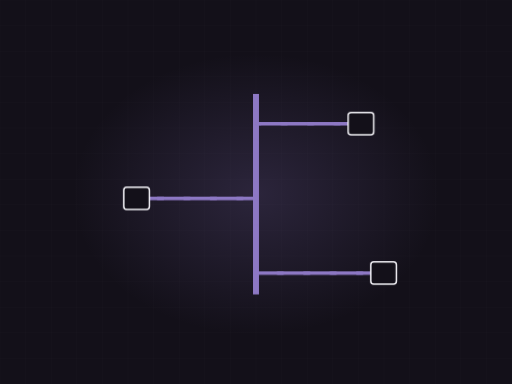
t = 0.00 s
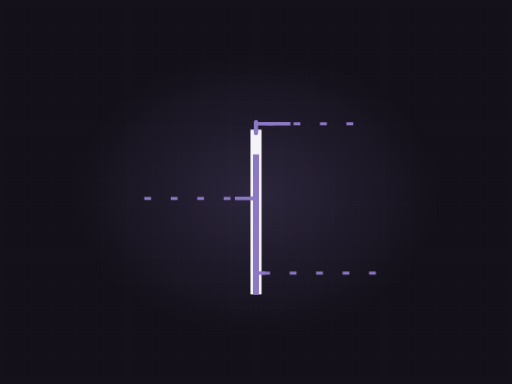
t = 1.60 s
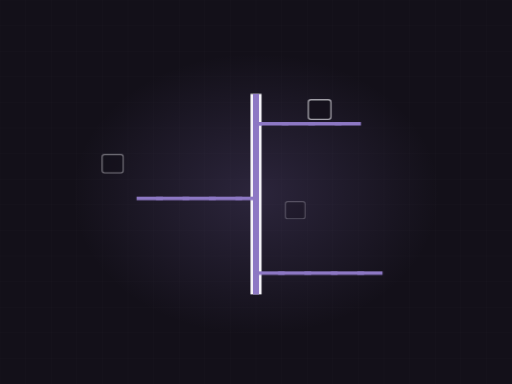
t = 3.30 s
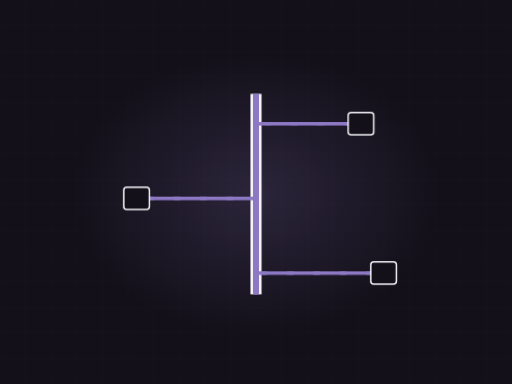
t = 5.13 s
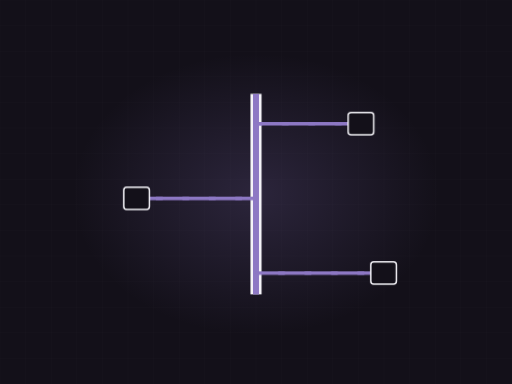
t = 6.76 s
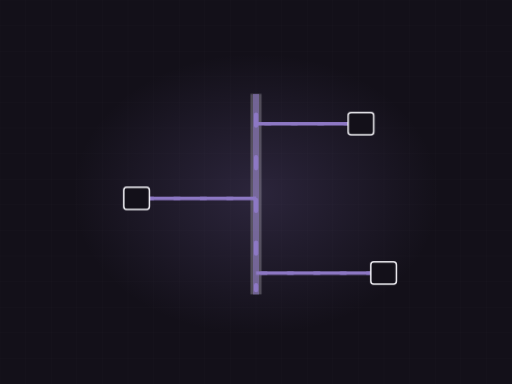
t = 8.59 s

The animated SVG that drew these frames (rendered in a browser with its animation timeline set to each time). Animation: 4 CSS @keyframes rules; frames cover the first 8.59 s, repeats indefinitely.

<svg xmlns="http://www.w3.org/2000/svg" viewBox="0 0 1200 900" width="1200" height="900" role="img" aria-label="Plumbing riser stack"><defs><radialGradient id="glow"><stop offset="0%" stop-color="#8d78c4" stop-opacity=".20"/><stop offset="100%" stop-color="#8d78c4" stop-opacity="0"/></radialGradient></defs><style>.dw{stroke-dasharray:100;stroke-dashoffset:100;animation:dw 9.42s ease-in-out infinite}@keyframes dw{0%{stroke-dashoffset:100}24%{stroke-dashoffset:0}84%{stroke-dashoffset:0;opacity:1}95%{stroke-dashoffset:0;opacity:0}100%{stroke-dashoffset:100;opacity:0}}.cur{animation:fl 2.05s linear infinite}@keyframes fl{0%{stroke-dashoffset:200}100%{stroke-dashoffset:0}}.valve{animation:vv 9.42s ease-in-out infinite;transform-origin:560px 300px}@keyframes vv{0%,20%{transform:translate(560px,300px) rotate(0deg)}45%{transform:translate(560px,300px) rotate(150deg)}100%{transform:translate(560px,300px) rotate(150deg)}}.st{opacity:0;animation:stg 9.42s ease-in-out infinite}@keyframes stg{0%,12%{opacity:0;transform:scale(.7)}30%{opacity:1;transform:scale(1)}84%{opacity:1}95%,100%{opacity:0}}@media (prefers-reduced-motion: reduce){*{animation:none!important}.dw{stroke-dashoffset:0!important}[class]{opacity:1!important}}/*rest-state*/.dw{stroke-dashoffset:0;opacity:1}.st{opacity:1}</style><rect width="1200" height="900" fill="#131019"/><line x1="0" y1="0" x2="0" y2="900" stroke="#f4f3f8" stroke-width="1" opacity=".028"/><line x1="60" y1="0" x2="60" y2="900" stroke="#f4f3f8" stroke-width="1" opacity=".028"/><line x1="120" y1="0" x2="120" y2="900" stroke="#f4f3f8" stroke-width="1" opacity=".028"/><line x1="180" y1="0" x2="180" y2="900" stroke="#f4f3f8" stroke-width="1" opacity=".028"/><line x1="240" y1="0" x2="240" y2="900" stroke="#f4f3f8" stroke-width="1" opacity=".028"/><line x1="300" y1="0" x2="300" y2="900" stroke="#f4f3f8" stroke-width="1" opacity=".028"/><line x1="360" y1="0" x2="360" y2="900" stroke="#f4f3f8" stroke-width="1" opacity=".028"/><line x1="420" y1="0" x2="420" y2="900" stroke="#f4f3f8" stroke-width="1" opacity=".028"/><line x1="480" y1="0" x2="480" y2="900" stroke="#f4f3f8" stroke-width="1" opacity=".028"/><line x1="540" y1="0" x2="540" y2="900" stroke="#f4f3f8" stroke-width="1" opacity=".028"/><line x1="600" y1="0" x2="600" y2="900" stroke="#f4f3f8" stroke-width="1" opacity=".028"/><line x1="660" y1="0" x2="660" y2="900" stroke="#f4f3f8" stroke-width="1" opacity=".028"/><line x1="720" y1="0" x2="720" y2="900" stroke="#f4f3f8" stroke-width="1" opacity=".028"/><line x1="780" y1="0" x2="780" y2="900" stroke="#f4f3f8" stroke-width="1" opacity=".028"/><line x1="840" y1="0" x2="840" y2="900" stroke="#f4f3f8" stroke-width="1" opacity=".028"/><line x1="900" y1="0" x2="900" y2="900" stroke="#f4f3f8" stroke-width="1" opacity=".028"/><line x1="960" y1="0" x2="960" y2="900" stroke="#f4f3f8" stroke-width="1" opacity=".028"/><line x1="1020" y1="0" x2="1020" y2="900" stroke="#f4f3f8" stroke-width="1" opacity=".028"/><line x1="1080" y1="0" x2="1080" y2="900" stroke="#f4f3f8" stroke-width="1" opacity=".028"/><line x1="1140" y1="0" x2="1140" y2="900" stroke="#f4f3f8" stroke-width="1" opacity=".028"/><line x1="1200" y1="0" x2="1200" y2="900" stroke="#f4f3f8" stroke-width="1" opacity=".028"/><line x1="0" y1="0" x2="1200" y2="0" stroke="#f4f3f8" stroke-width="1" opacity=".028"/><line x1="0" y1="60" x2="1200" y2="60" stroke="#f4f3f8" stroke-width="1" opacity=".028"/><line x1="0" y1="120" x2="1200" y2="120" stroke="#f4f3f8" stroke-width="1" opacity=".028"/><line x1="0" y1="180" x2="1200" y2="180" stroke="#f4f3f8" stroke-width="1" opacity=".028"/><line x1="0" y1="240" x2="1200" y2="240" stroke="#f4f3f8" stroke-width="1" opacity=".028"/><line x1="0" y1="300" x2="1200" y2="300" stroke="#f4f3f8" stroke-width="1" opacity=".028"/><line x1="0" y1="360" x2="1200" y2="360" stroke="#f4f3f8" stroke-width="1" opacity=".028"/><line x1="0" y1="420" x2="1200" y2="420" stroke="#f4f3f8" stroke-width="1" opacity=".028"/><line x1="0" y1="480" x2="1200" y2="480" stroke="#f4f3f8" stroke-width="1" opacity=".028"/><line x1="0" y1="540" x2="1200" y2="540" stroke="#f4f3f8" stroke-width="1" opacity=".028"/><line x1="0" y1="600" x2="1200" y2="600" stroke="#f4f3f8" stroke-width="1" opacity=".028"/><line x1="0" y1="660" x2="1200" y2="660" stroke="#f4f3f8" stroke-width="1" opacity=".028"/><line x1="0" y1="720" x2="1200" y2="720" stroke="#f4f3f8" stroke-width="1" opacity=".028"/><line x1="0" y1="780" x2="1200" y2="780" stroke="#f4f3f8" stroke-width="1" opacity=".028"/><line x1="0" y1="840" x2="1200" y2="840" stroke="#f4f3f8" stroke-width="1" opacity=".028"/><line x1="0" y1="900" x2="1200" y2="900" stroke="#f4f3f8" stroke-width="1" opacity=".028"/><ellipse cx="600" cy="455" rx="430" ry="330" fill="url(#glow)"/><path class="dw" d="M600,690 L600,220" pathLength="100" stroke="#f4f3f8" stroke-width="26" opacity=".26" fill="none" style="animation-delay:0s"/><path class="dw" d="M600,690 L600,220" pathLength="100" stroke="#8d78c4" stroke-width="14" opacity=".45" fill="none" style="animation-delay:.2s"/><path class="dw" d="M600,290 L846,290" pathLength="100" stroke="#8d78c4" stroke-width="8" opacity=".6" fill="none" style="animation-delay:0.70s"/><path class="cur" d="M846,290 L600,290" fill="none" stroke="#8d78c4" stroke-width="7" stroke-dasharray="16 46"/><rect class="st" x="816" y="264" width="60" height="52" rx="7" fill="#131019" stroke="#f4f3f8" stroke-width="3.5" opacity=".85" style="animation-delay:1.20s"/><path class="dw" d="M600,465 L320,465" pathLength="100" stroke="#8d78c4" stroke-width="8" opacity=".6" fill="none" style="animation-delay:0.94s"/><path class="cur" d="M320,465 L600,465" fill="none" stroke="#8d78c4" stroke-width="7" stroke-dasharray="16 46"/><rect class="st" x="290" y="439" width="60" height="52" rx="7" fill="#131019" stroke="#f4f3f8" stroke-width="3.5" opacity=".85" style="animation-delay:1.40s"/><path class="dw" d="M600,640 L899,640" pathLength="100" stroke="#8d78c4" stroke-width="8" opacity=".6" fill="none" style="animation-delay:1.18s"/><path class="cur" d="M899,640 L600,640" fill="none" stroke="#8d78c4" stroke-width="7" stroke-dasharray="16 46"/><rect class="st" x="869" y="614" width="60" height="52" rx="7" fill="#131019" stroke="#f4f3f8" stroke-width="3.5" opacity=".85" style="animation-delay:1.60s"/><path class="cur" d="M600,230 L600,680" fill="none" stroke="#8d78c4" stroke-width="10" stroke-dasharray="26 74" stroke-linecap="round"/></svg>
